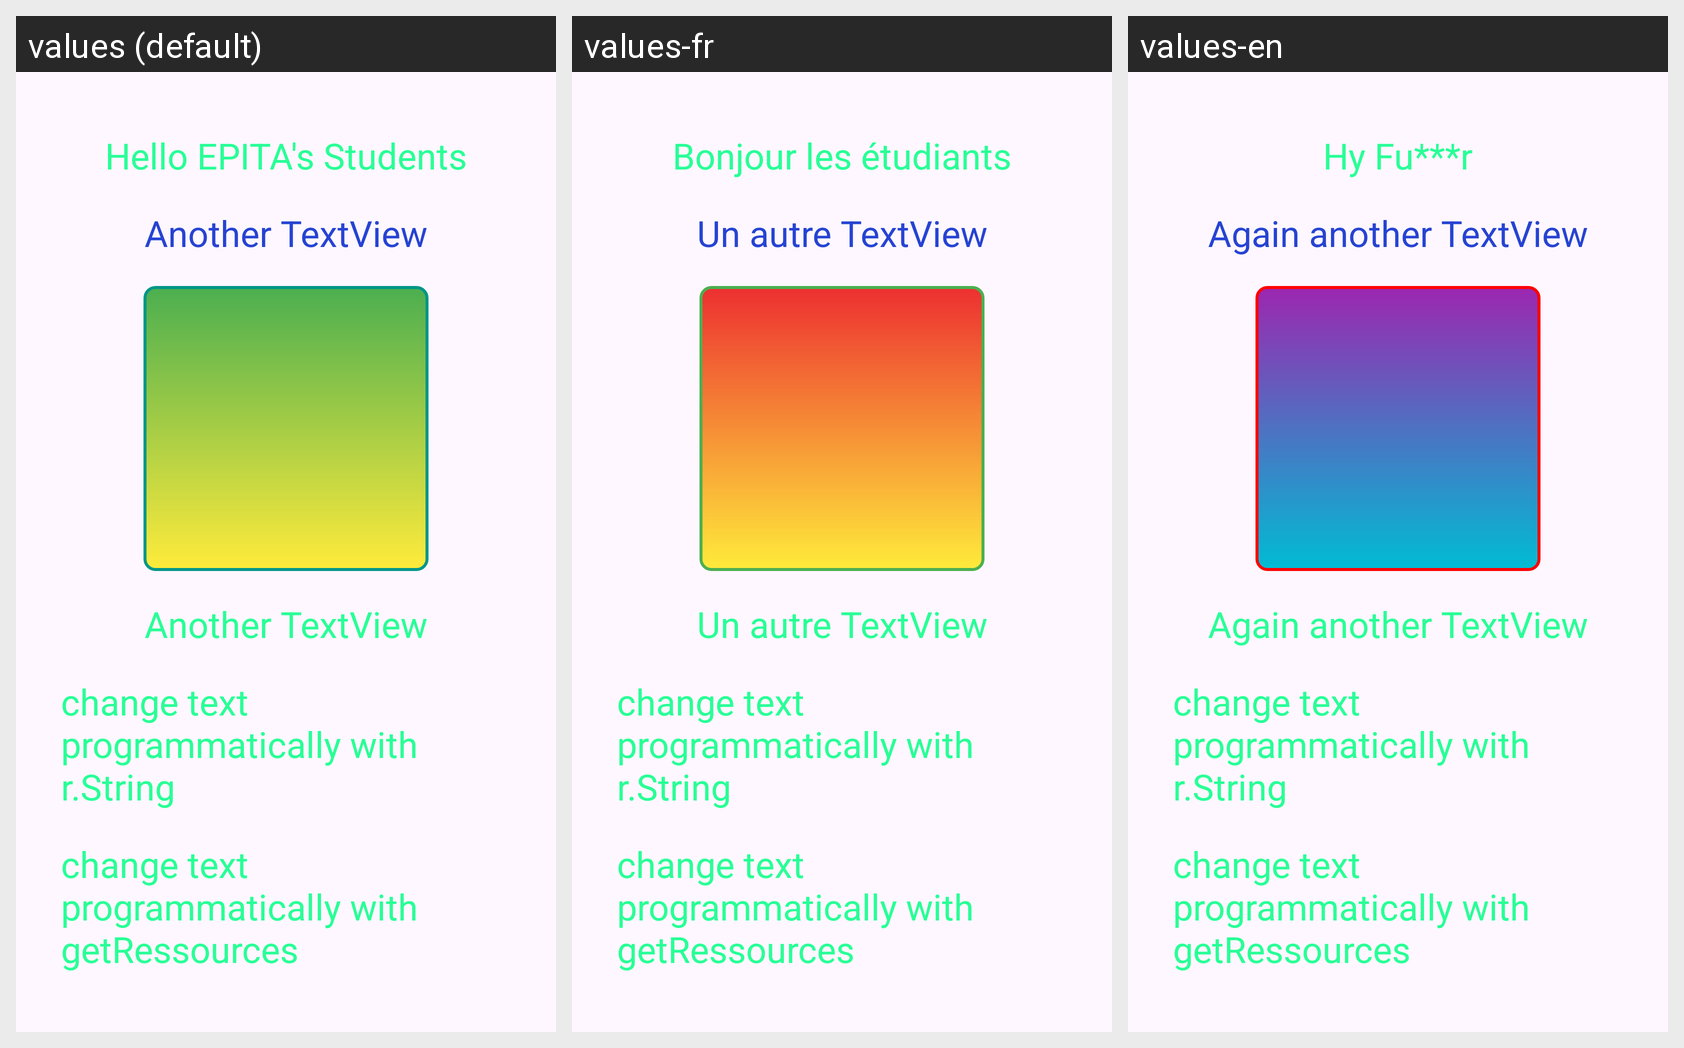

This grid shows one Android layout under several languages. Give, for every string resource on the screen, its name, the default text and each shown locale's text.
Android screen res/layout/activity_main.xml rendered under 3 locales, left to right: values (default), values-fr, values-en. Device: Nexus 5 (rendered at 1080×1920; each locale shown at half size, 540×960, under a caption strip naming it); theme Theme.AndroidStudioPres.
Strings drawn on this screen, with the default value and each locale's value (text and hints the layout hard-codes, and strings that could not be matched under every locale, appear in the picture but are not listed):

hello_epita
  values: Hello EPITA's Students
  values-fr: Bonjour les étudiants
  values-en: Hy Fu***r

another_textview
  values: Another TextView
  values-fr: Un autre TextView
  values-en: Again another TextView

change_with_r_string
  values: change text programmatically with r.String
  values-fr: change text programmatically with r.String  [not translated; the default value is used]
  values-en: change text programmatically with r.String  [not translated; the default value is used]

change_with_getressources
  values: change text programmatically with getRessources
  values-fr: change text programmatically with getRessources  [not translated; the default value is used]
  values-en: change text programmatically with getRessources  [not translated; the default value is used]
